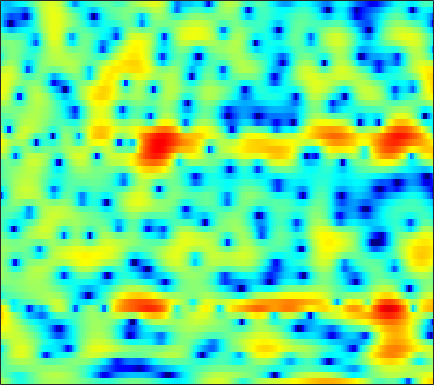

The data file committed next to this chart (first rows):
1.922, 1.3442, 0.49692, -0.41953, -1.1486, -2.1273, -3.0729, -3.6589, -4.203, -4.3405, -4.088, -3.7157, -3.0666, -2.3444, -1.8015, -1.1248, -0.50471, -0.099876, 0.36537, 0.75588, 1.0661, 1.2592, 1.4699, 1.6111
-0.6872, -1.035, -1.58, -2.208, -2.721, -3.417, -4.064, -4.439, -4.704, -4.62, -4.2, -3.726, -2.965, -2.156, -1.564, -0.8249, -0.1609, 0.2864, 0.8037, 1.238, 1.594, 1.811, 2.038, 2.193
-2.037, -1.805, -1.539, -1.32, -1.181, -1.014, -0.8674, -0.7632, -0.628, -0.4843, -0.337, -0.2241, -0.07203, 0.07221, 0.1757, 0.3009, 0.4078, 0.4772, 0.5557, 0.6174, 0.6663, 0.6954, 0.7229, 0.7381
-2.818, -2.043, -1.117, -0.3257, 0.1879, 0.767, 1.222, 1.488, 1.743, 1.887, 1.917, 1.867, 1.716, 1.461, 1.205, 0.7879, 0.2907, -0.1038, -0.6461, -1.152, -1.565, -1.79, -1.942, -1.943
-3.916, -2.498, -0.8446, 0.5533, 1.441, 2.424, 3.172, 3.592, 3.963, 4.109, 4.038, 3.829, 3.349, 2.614, 1.872, 0.5908, -1.11, -2.723, -5.512, -9.375, -14.48, -16.26, -12.59, -9.263
-6.395, -4.211, -1.887, -0.05999, 1.04, 2.216, 3.09, 3.563, 3.97, 4.125, 4.062, 3.861, 3.394, 2.7, 2.02, 0.9402, -0.3529, -1.441, -2.962, -4.419, -5.54, -6.025, -6.286, -6.301
-1.283, -0.5186, 0.4549, 1.327, 1.882, 2.49, 2.926, 3.135, 3.28, 3.256, 3.077, 2.84, 2.401, 1.829, 1.32, 0.554, -0.2913, -0.9708, -1.902, -2.819, -3.703, -4.325, -5.094, -5.767
2.764, 2.904, 3.062, 3.188, 3.246, 3.264, 3.202, 3.096, 2.873, 2.555, 2.157, 1.798, 1.244, 0.6071, 0.07213, -0.7023, -1.546, -2.237, -3.211, -4.274, -5.459, -6.41, -7.78, -9.277
4.999, 4.832, 4.568, 4.247, 3.97, 3.556, 3.09, 2.705, 2.156, 1.556, 0.8976, 0.3754, -0.3492, -1.097, -1.668, -2.481, -3.303, -3.945, -4.839, -5.812, -6.907, -7.844, -9.351, -11.2
6.499, 6.054, 5.4, 4.687, 4.113, 3.297, 2.439, 1.777, 0.8521, -0.1174, -1.089, -1.815, -2.771, -3.668, -4.313, -5.115, -5.805, -6.288, -6.836, -7.226, -7.516, -7.67, -7.842, -7.96
7.664, 6.883, 5.751, 4.534, 3.581, 2.315, 1.072, 0.1136, -1.195, -2.569, -4.163, -5.409, -7.121, -8.377, -8.912, -9.414, -10.01, -10.75, -11.93, -12.42, -11.06, -9.39, -7.256, -5.441
7.195, 6.055, 4.159, 1.688, -0.5008, -3.573, -5.323, -5.055, -4.326, -4.4, -5.708, -7.647, -12.4, -17.19, -13.94, -9.674, -7.931, -7.675, -8.444, -8.959, -7.135, -4.904, -2.108, 0.03714
-0.03919, -0.155, -0.8674, -2.334, -3.843, -5.853, -6.539, -5.759, -4.243, -3.189, -2.68, -2.52, -2.424, -2.246, -2.009, -1.581, -1.093, -0.6847, -0.1657, 0.3246, 0.8985, 1.395, 2.044, 2.611
-4.69, -3.552, -2.641, -2.197, -2.034, -1.877, -1.689, -1.518, -1.219, -0.8931, -0.5669, -0.3396, -0.07823, 0.1527, 0.334, 0.5817, 0.8076, 0.9718, 1.179, 1.367, 1.503, 1.583, 1.649, 1.635
-1.867, -1.613, -1.291, -0.9922, -0.8086, -0.5731, -0.3583, -0.1965, 0.001689, 0.2136, 0.4393, 0.5888, 0.7829, 0.9593, 1.071, 1.19, 1.276, 1.297, 1.279, 1.214, 1.084, 0.9353, 0.6612, 0.309
0.07188, 0.03531, 0.01226, 0.01687, 0.04171, 0.08548, 0.1639, 0.2527, 0.4096, 0.5988, 0.7942, 0.9486, 1.15, 1.331, 1.435, 1.524, 1.549, 1.519, 1.397, 1.167, 0.8225, 0.4783, -0.09494, -0.8124
1.08, 0.8518, 0.5232, 0.1764, -0.05854, -0.3012, -0.4148, -0.3895, -0.204, 0.1128, 0.5086, 0.8317, 1.233, 1.577, 1.79, 1.995, 2.092, 2.096, 1.995, 1.75, 1.349, 0.9271, 0.172, -0.856
1.321, 0.8203, -0.06594, -1.233, -2.233, -3.569, -4.492, -4.575, -3.818, -2.535, -1.224, -0.3537, 0.5968, 1.309, 1.714, 2.103, 2.345, 2.445, 2.485, 2.429, 2.251, 2.025, 1.574, 0.9033
0.8562, 0.2799, -0.9346, -2.781, -4.798, -8.895, -16.44, -18.09, -10.05, -5.773, -3.213, -1.94, -0.7892, -0.09581, 0.2008, 0.4027, 0.498, 0.5647, 0.7119, 0.9654, 1.278, 1.519, 1.789, 1.959
0.896, 0.661, 0.1048, -0.6785, -1.366, -2.275, -2.894, -3.048, -2.81, -2.264, -1.731, -1.476, -1.423, -1.743, -2.278, -3.389, -4.818, -5.789, -6.042, -4.75, -2.824, -1.466, 0.0231, 1.166
1.115, 1.094, 0.9391, 0.6832, 0.4714, 0.2043, -0.007752, -0.1075, -0.1849, -0.2316, -0.3492, -0.5266, -0.9824, -1.818, -2.78, -4.712, -7.727, -10.78, -12.77, -8.625, -4.809, -2.766, -0.8042, 0.5375
0.5806, 0.5055, 0.2944, 0.01064, -0.2006, -0.4141, -0.5176, -0.4918, -0.3519, -0.1614, 0.02352, 0.1219, 0.1395, -0.007892, -0.218, -0.5943, -0.9892, -1.167, -1.124, -0.75, -0.1494, 0.3267, 0.8356, 1.111
-0.6352, -1.003, -1.769, -2.83, -3.71, -4.724, -4.99, -4.571, -3.434, -2.123, -0.9311, -0.1875, 0.6113, 1.23, 1.589, 1.969, 2.271, 2.453, 2.673, 2.838, 2.922, 2.889, 2.661, 2.147
-2.235, -2.816, -4.187, -6.468, -9.142, -15.62, -25.44, -14.61, -8.62, -5.335, -3.166, -1.963, -0.7054, 0.2951, 0.9312, 1.67, 2.313, 2.727, 3.171, 3.496, 3.652, 3.641, 3.431, 2.956
-2.666, -2.947, -3.624, -4.55, -5.332, -6.24, -6.631, -6.499, -5.911, -5.182, -4.517, -4.072, -3.457, -2.743, -2.094, -1.099, -0.06097, 0.6934, 1.581, 2.295, 2.805, 3.057, 3.21, 3.162
-1.919, -1.913, -2.02, -2.23, -2.448, -2.781, -3.166, -3.506, -4.094, -4.938, -6.205, -7.483, -9.399, -10.1, -8.794, -5.944, -3.313, -1.724, -0.04637, 1.181, 2.062, 2.532, 2.951, 3.18
-1.797, -1.584, -1.295, -1.072, -0.961, -0.9423, -1.115, -1.401, -2.061, -3.138, -4.771, -6.499, -9.398, -11.04, -9.39, -5.962, -3.173, -1.591, -0.03611, 1.048, 1.776, 2.139, 2.448, 2.618
-4.519, -3.795, -2.641, -1.521, -0.8047, -0.07144, 0.3974, 0.5731, 0.5896, 0.3874, 0.03218, -0.2661, -0.583, -0.6526, -0.4926, -0.06459, 0.4497, 0.7992, 1.116, 1.224, 1.113, 0.9125, 0.553, 0.1963
-14.74, -9.543, -5.413, -2.743, -1.274, 0.1785, 1.21, 1.769, 2.29, 2.603, 2.755, 2.807, 2.804, 2.751, 2.681, 2.534, 2.284, 1.99, 1.419, 0.5572, -0.686, -1.92, -4.026, -6.534
-6.503, -5.393, -3.622, -1.946, -0.8644, 0.3467, 1.308, 1.885, 2.483, 2.907, 3.178, 3.288, 3.324, 3.236, 3.083, 2.749, 2.254, 1.746, 0.8562, -0.3488, -1.955, -3.511, -6.204, -9.749
-2.544, -2.198, -1.586, -0.8589, -0.3095, 0.4085, 1.051, 1.474, 1.945, 2.309, 2.568, 2.68, 2.728, 2.65, 2.506, 2.187, 1.712, 1.254, 0.4877, -0.437, -1.506, -2.37, -3.532, -4.537
-1.677, -1.415, -0.9893, -0.531, -0.1651, 0.3039, 0.7596, 1.076, 1.465, 1.799, 2.062, 2.212, 2.321, 2.317, 2.234, 2.01, 1.643, 1.279, 0.6806, -0.03275, -0.8398, -1.477, -2.328, -3.113
-2.137, -1.616, -1.019, -0.5698, -0.2917, 0.01323, 0.3267, 0.582, 0.9782, 1.401, 1.808, 2.089, 2.375, 2.543, 2.574, 2.491, 2.252, 1.971, 1.454, 0.7709, -0.07601, -0.8206, -1.956, -3.235
-2.183, -1.259, -0.6882, -0.6221, -0.841, -1.226, -1.484, -1.394, -0.8105, 0.1365, 1.141, 1.8, 2.498, 2.972, 3.179, 3.263, 3.171, 2.974, 2.558, 1.931, 1.075, 0.2302, -1.209, -3.178
1.282, 1.269, 0.7165, -0.5556, -2.125, -5.438, -11.19, -13.87, -7.607, -3.199, -0.5619, 0.7246, 1.82, 2.413, 2.632, 2.716, 2.644, 2.529, 2.31, 2.005, 1.523, 1.037, 0.1787, -0.9188
4.395, 3.716, 2.639, 1.233, 0.02184, -1.83, -3.457, -3.874, -3.053, -1.581, -0.3737, 0.1652, 0.3976, 0.07947, -0.4284, -1.188, -1.735, -1.76, -1.429, -0.9579, -0.6388, -0.5306, -0.6009, -0.7712
5.454, 4.612, 3.543, 2.615, 2.01, 1.426, 1.163, 1.144, 1.235, 1.342, 1.261, 0.9172, -0.06831, -1.917, -4.202, -9.361, -20.07, -13.94, -7.516, -4.791, -3.66, -3.498, -3.77, -4.199
4.149, 2.773, 0.8386, -0.6076, -0.9432, -0.3003, 0.8781, 1.729, 2.635, 3.156, 3.264, 3.071, 2.39, 1.237, 0.1193, -1.589, -2.813, -2.996, -2.724, -2.509, -2.966, -4.038, -6.815, -13
0.04769, -2.01, -6.35, -15.1, -15.94, -6.788, -2.479, -0.4611, 1.335, 2.477, 3.118, 3.347, 3.365, 3.108, 2.8, 2.293, 1.799, 1.425, 0.9122, 0.2846, -0.5555, -1.345, -2.606, -3.722
-2.104, -2.508, -3.176, -3.592, -3.459, -2.652, -1.494, -0.633, 0.4037, 1.235, 1.847, 2.157, 2.417, 2.496, 2.458, 2.326, 2.093, 1.842, 1.465, 0.9952, 0.443, 0.00956, -0.5839, -1.12
-2.169, -1.788, -1.491, -1.299, -1.118, -0.8217, -0.4532, -0.1477, 0.288, 0.7042, 1.102, 1.358, 1.645, 1.865, 1.966, 2.023, 1.958, 1.851, 1.615, 1.287, 0.883, 0.535, 0.02844, -0.5281
-0.3958, -0.1838, -0.04929, -0.04696, -0.1259, -0.2862, -0.4297, -0.4724, -0.4368, -0.2417, 0.09068, 0.4196, 0.8729, 1.302, 1.574, 1.818, 1.939, 1.946, 1.818, 1.565, 1.188, 0.829, 0.2662, -0.3835
2.196, 2.056, 1.696, 1.119, 0.5174, -0.4776, -1.639, -2.498, -3.288, -3.251, -2.419, -1.524, -0.3124, 0.7054, 1.306, 1.882, 2.22, 2.307, 2.245, 1.98, 1.53, 1.089, 0.3809, -0.4402
4.439, 4.141, 3.482, 2.447, 1.393, -0.5682, -3.498, -6.885, -15.73, -15.88, -7.222, -4.033, -1.296, 0.4594, 1.355, 2.158, 2.553, 2.628, 2.478, 2.046, 1.382, 0.7446, -0.2633, -1.414
4.952, 4.759, 4.253, 3.445, 2.62, 1.222, -0.4688, -1.8, -3.204, -3.478, -2.606, -1.647, -0.4294, 0.5605, 1.12, 1.587, 1.738, 1.661, 1.247, 0.4976, -0.6078, -1.654, -3.31, -5.11
4.422, 4.446, 4.28, 3.9, 3.462, 2.755, 1.948, 1.333, 0.6123, 0.06917, -0.2324, -0.3078, -0.2503, -0.07054, 0.08569, 0.2289, 0.2486, 0.09456, -0.416, -1.356, -2.894, -4.531, -7.576, -12.11
3.903, 4.12, 4.229, 4.117, 3.901, 3.417, 2.735, 2.107, 1.118, -0.001607, -1.16, -1.943, -2.619, -2.692, -2.384, -1.715, -1.101, -0.8308, -0.7783, -1.202, -2.118, -3.2, -5.147, -7.545
2.068, 2.576, 3.058, 3.269, 3.247, 2.921, 2.248, 1.488, 0.05748, -1.971, -4.914, -8.142, -14.31, -13.23, -8.892, -5.081, -2.766, -1.603, -0.6198, -0.1307, -0.009158, -0.11, -0.4174, -0.75
-2.107, -0.8802, 0.3082, 1.028, 1.292, 1.272, 0.8646, 0.2926, -0.8363, -2.381, -4.351, -5.978, -7.692, -7.661, -6.542, -4.654, -2.973, -1.922, -0.823, 0.01635, 0.6089, 0.9466, 1.27, 1.502
-4.336, -2.812, -1.387, -0.4742, -0.09793, 0.1187, 0.006539, -0.2554, -0.8144, -1.552, -2.362, -2.917, -3.477, -3.719, -3.656, -3.275, -2.651, -2.075, -1.24, -0.3873, 0.3974, 0.9242, 1.521, 1.976
-2.258, -1.57, -0.8299, -0.3178, -0.07502, 0.06556, 0.0004409, -0.1671, -0.5336, -1.063, -1.708, -2.251, -3.016, -3.748, -4.211, -4.556, -4.359, -3.822, -2.674, -1.337, -0.03559, 0.8125, 1.74, 2.405
-0.3809, -0.2287, -0.05191, 0.03765, 0.07659, 0.02504, -0.1033, -0.2764, -0.611, -1.097, -1.799, -2.515, -3.806, -5.675, -7.64, -11.28, -13.64, -10.81, -6.201, -2.795, -0.3349, 1.057, 2.413, 3.298
-1.029, -1.276, -1.645, -1.976, -2.187, -2.356, -2.419, -2.433, -2.491, -2.64, -2.971, -3.387, -4.212, -5.458, -6.662, -8.431, -8.876, -7.445, -4.412, -1.628, 0.6145, 1.923, 3.233, 4.079
-4.33, -5.243, -6.71, -8.164, -8.978, -9.141, -8.508, -7.82, -6.985, -6.378, -5.949, -5.705, -5.43, -5.101, -4.795, -4.205, -3.303, -2.416, -1.039, 0.42, 1.778, 2.659, 3.607, 4.251
-7.484, -9.146, -12.44, -18.17, -27.94, -23.58, -16.29, -13.77, -11.9, -10.96, -10.43, -9.997, -9.075, -7.657, -6.403, -4.635, -2.929, -1.709, -0.2065, 1.141, 2.287, 3.016, 3.779, 4.301
-7.765, -8.83, -10.54, -12.3, -13.31, -13.68, -13.29, -12.99, -13.11, -14.16, -16.77, -20.04, -19.64, -13.26, -9.628, -6.034, -3.341, -1.712, 0.07867, 1.51, 2.644, 3.314, 3.986, 4.415
-7.058, -7.555, -8.179, -8.751, -9.036, -9.316, -9.486, -9.665, -10.09, -10.9, -11.98, -12.6, -11.84, -9.22, -6.996, -4.308, -2.085, -0.6977, 0.8275, 2.047, 3, 3.548, 4.077, 4.374
-7.457, -8.044, -8.588, -8.661, -8.418, -7.867, -7.226, -6.77, -6.238, -5.803, -5.358, -4.931, -4.175, -3.193, -2.341, -1.177, -0.05821, 0.7055, 1.609, 2.365, 2.983, 3.356, 3.715, 3.899
